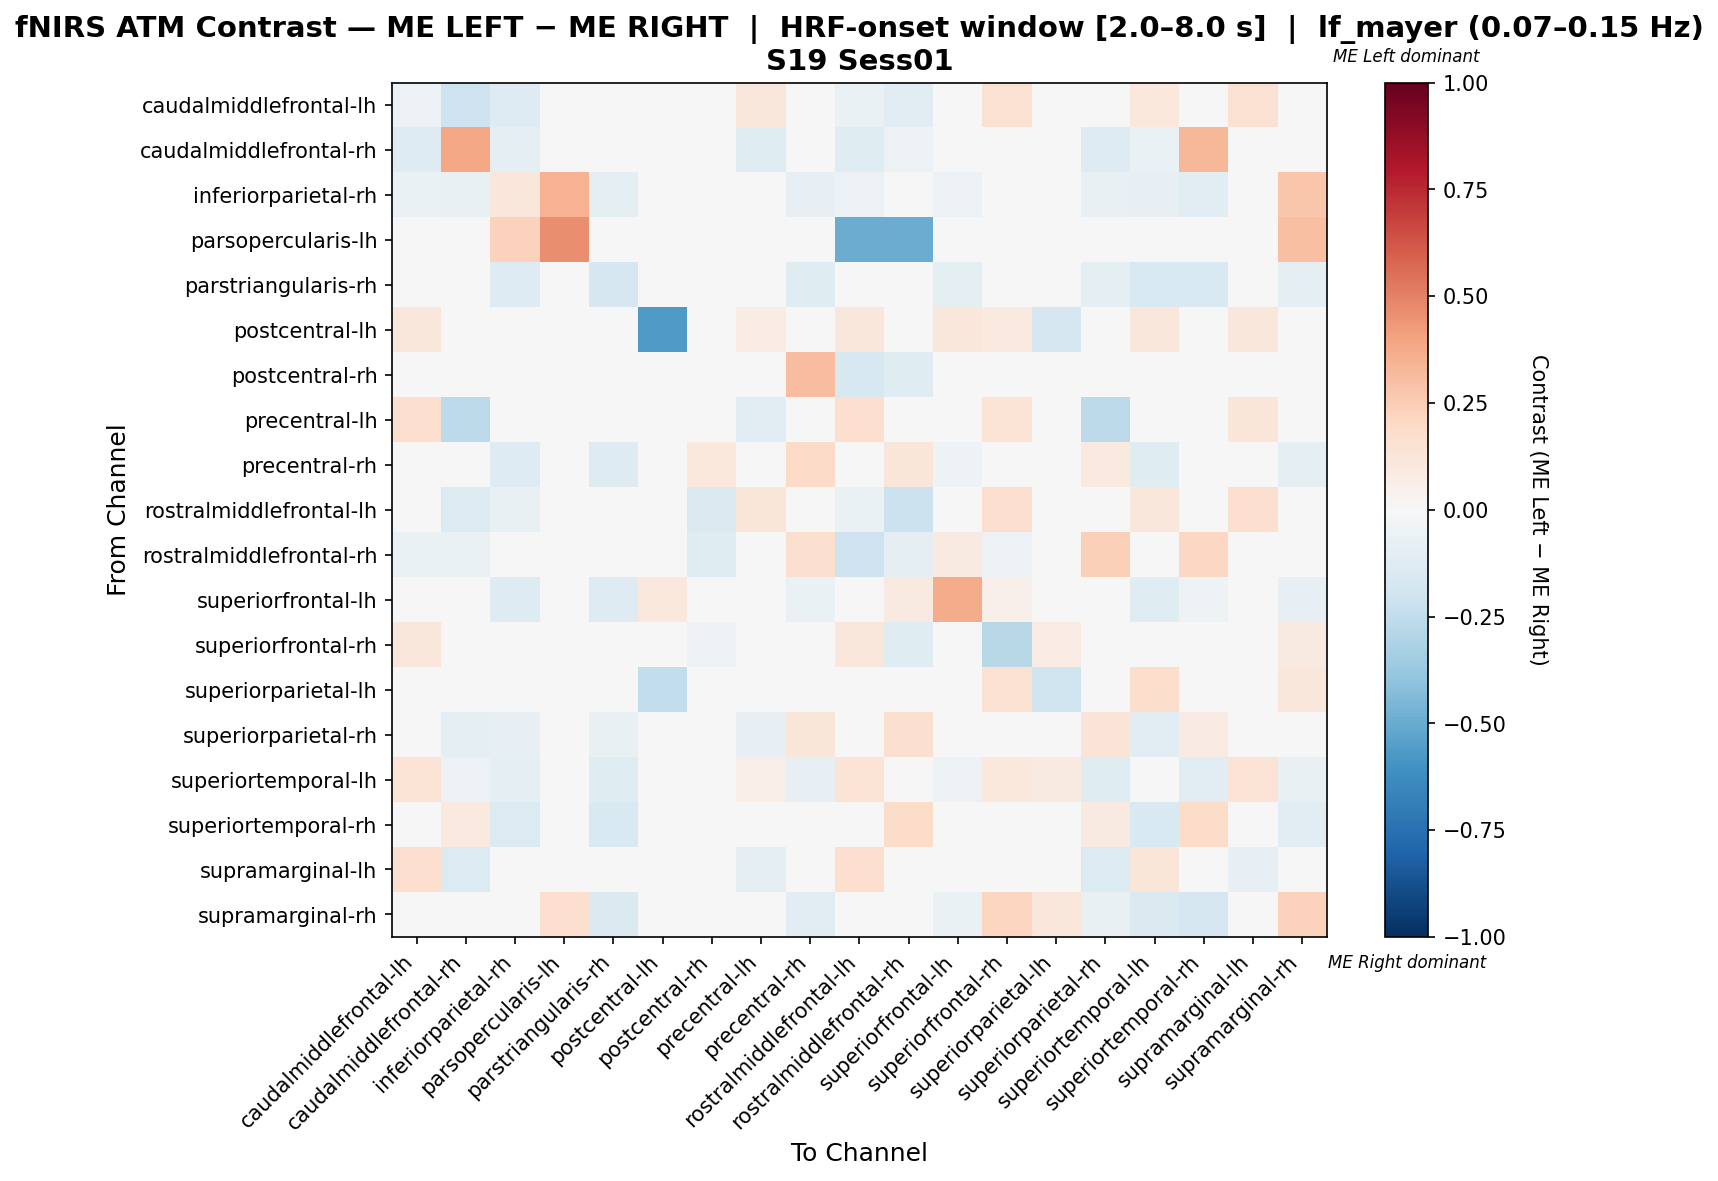

Values plotted in this chart, from the file beside it:
, caudalmiddlefrontal-lh, caudalmiddlefrontal-rh, inferiorparietal-rh, parsopercularis-lh, parstriangularis-rh, postcentral-lh, postcentral-rh, precentral-lh, precentral-rh, rostralmiddlefrontal-lh, rostralmiddlefrontal-rh, superiorfrontal-lh, superiorfrontal-rh, superiorparietal-lh, superiorparietal-rh, superiortemporal-lh, superiortemporal-rh, supramarginal-lh, supramarginal-rh
caudalmiddlefrontal-lh, -0.06055, -0.2105, -0.1316, 0.0, 0.0, 0.03883, 0.0, 0.1165, 0.0, -0.0649, -0.1053, 0.0, 0.1553, 0.0, 0.0, 0.1068, 0.0, 0.1553, 0.0
caudalmiddlefrontal-rh, -0.1301, 0.3902, -0.08943, 0.0, 0.0, 0.0, 0.0, -0.122, 0.0, -0.122, -0.05691, 0.0, 0.0, 0.0, -0.1301, -0.06504, 0.3333, -0.00813, 0.0
inferiorparietal-rh, -0.06818, -0.07386, 0.1168, 0.3478, -0.09659, 0.0, 0.0, 0.0, -0.08523, -0.05682, -0.03409, -0.0625, 0.0, 0.0, -0.07386, -0.08523, -0.1023, 0.0, 0.274
parsopercularis-lh, 0.0, 0.0, 0.2333, 0.4667, 0.0, 0.0, 0.0, 0.0, 0.0, -0.5, -0.5, 0.0, 0.0, 0.0, 0.0, 0.0, 0.0, 0.0, 0.3
parstriangularis-rh, 0.0, 0.0, -0.1316, 0.0, -0.1667, 0.0, 0.0, 0.0, -0.1228, 0.0, 0.0, -0.08772, 0.0, 0.0, -0.09649, -0.1491, -0.1491, 0.0, -0.09649
postcentral-lh, 0.1132, 0.0, 0.0, 0.0, 0.0, -0.5692, 0.0, 0.07547, 0.0, 0.1132, 0.0, 0.1132, 0.09434, -0.1667, 0.0, 0.1132, 0.0, 0.1132, 0.0
postcentral-rh, 0.0, 0.0, 0.0, 0.0, 0.0, 0.0, -0.005087, 0.0, 0.3092, -0.1566, -0.1205, 0.0, -0.04819, 0.0, 0.02115, 0.0, 0.0, 0.0, 0.0
precentral-lh, 0.1714, -0.2656, 0.0, 0.0, 0.0, 0.02857, 0.0, -0.1085, 0.0, 0.1714, 0.0, 0.0, 0.1402, 0.0, -0.2656, 0.003571, 0.0, 0.1246, 0.0
precentral-rh, 0.0, 0.0, -0.1261, 0.0, -0.1261, 0.0, 0.1092, 0.0, 0.1909, 0.0, 0.1224, -0.05342, 0.0, 0.0, 0.09664, -0.1176, -0.003601, 0.0, -0.09244
rostralmiddlefrontal-lh, 0.02843, -0.1359, -0.07767, 0.0, 0.0, 0.04124, -0.1456, 0.1237, 0.0, -0.06386, -0.2136, 0.0, 0.1649, 0.0, 0.0, 0.1134, 0.0, 0.1649, 0.0
rostralmiddlefrontal-rh, -0.06863, -0.06863, -0.03922, 0.0, 0.0, 0.0, -0.1176, 0.0, 0.1579, -0.2059, -0.08953, 0.09211, -0.05882, 0.0, 0.2368, -0.04902, 0.2105, 0.0, 0.0
superiorfrontal-lh, 0.0, 0.0, -0.1325, 0.0, -0.1325, 0.1067, 0.0, 0.0, -0.06586, 0.0, 0.09333, 0.3741, 0.05333, 0.0, -0.0392, -0.1205, -0.05253, 0.0, -0.08434
superiorfrontal-rh, 0.112, -0.0303, 0.0, 0.0, 0.0, 0.024, -0.06061, 0.03539, 0.0, 0.112, -0.1212, 0.032, -0.2743, 0.072, -0.0303, 0.004242, 0.0, 0.03709, 0.088
superiorparietal-lh, 0.0, 0.0, 0.0, 0.0, 0.0, -0.2424, 0.0, 0.0, 0.0, 0.0, 0.0, 0.0, 0.1556, -0.202, 0.0, 0.1778, 0.0, 0.0, 0.1111
superiorparietal-rh, 0.0, -0.09551, -0.07865, 0.0, -0.07303, 0.0, 0.002438, -0.08427, 0.1195, 0.0, 0.1604, -0.005194, 0.0, 0.0, 0.1282, -0.1067, 0.08353, -0.005618, -0.04494
superiortemporal-lh, 0.1348, -0.05517, -0.08966, 0.0, -0.1172, 0.04494, 0.0, 0.06842, -0.08276, 0.1348, -0.03448, -0.05517, 0.1072, 0.08989, -0.1172, 0.01604, -0.1034, 0.1348, -0.07586
superiortemporal-rh, 0.0, 0.09756, -0.1339, 0.0, -0.1518, 0.0, 0.0, 0.0, 0.03027, 0.0, 0.1829, -0.03158, 0.0, 0.0, 0.09364, -0.1518, 0.1807, 0.0, -0.1161
supramarginal-lh, 0.1648, -0.1364, 0.0, 0.0, 0.0, 0.04396, 0.0, -0.0954, 0.0, 0.1648, 0.0, 0.0, -0.04046, 0.0, -0.1364, 0.1209, 0.0, -0.08591, 0.0
supramarginal-rh, 0.0, 0.0, -0.02436, 0.1667, -0.141, 0.0, 0.0, 0.0, -0.1154, 0.0, 0.0, -0.0641, 0.2167, 0.1167, -0.07692, -0.141, -0.1667, 0.0, 0.2295
